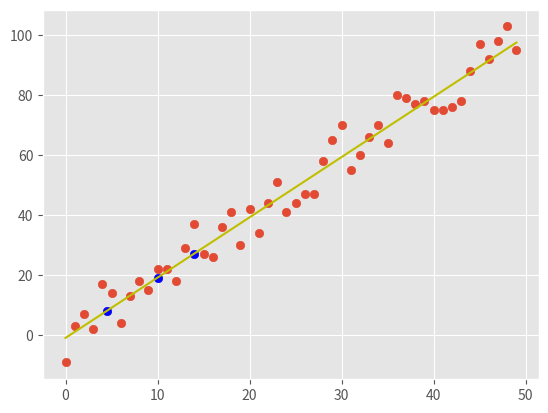

Write the Python code that produced this figure.
from statistics import mean
import numpy as np
import matplotlib.pyplot as plt
from matplotlib import style
import random as rd

style.use('ggplot')

X = np.array([1,2,3,4,5,6,7,8,9])
y = np.array([3,4,4,7,8,9,7,8,9])

def generate_X_y(length,variance,step=2,correlation=False):
    val = 1

    y = []
    for i in range (length):
        value = val + rd.randrange(-variance,variance)
        y.append(value)
        if correlation and correlation == 'pos':
            val+=step
        elif correlation and correlation == 'neg':
            val-=step

    X = [i for i in range(length)]

    return np.array(X,dtype=np.float64),np.array(y,dtype=np.float64)

def best_fit_slope_and_intercept(X,y):
    m = ( ((mean(X)*mean(y)) - (mean(X*y)))/       # m = (X' * y' - (X * y)') / (X'^2 - (X^2)')
        ((mean(X)*mean(X)) - (mean(X*X))) )        # where ' represents taking mean

    b = mean(y) - (m * mean(X))  # From y = mx + b equation

    return m,b

def sum_of_squares(y_true,y_line):
    return sum((y_true-y_line)**2)

def coefficient_of_determination(y_true,y_line):
    y_mean_line = np.array([mean(y_true) for _ in y_true])
    # plt.plot(X,y_mean_line)
    sum_of_squares_total = sum_of_squares(y_true,y_mean_line)
    sum_of_squares_error = sum_of_squares(y_true,y_line)

    return (1 - sum_of_squares_error / sum_of_squares_total)

X, y = generate_X_y(50,10,2,'pos')
m,b = best_fit_slope_and_intercept(X,y)
# print(m,b)
line = m*X + b
plt.scatter(X,y)
plt.plot(X,line,c='y')

# R2 score
print("R2 score: ",coefficient_of_determination(y,line))

# Lets predict the y values using some dummy X values 
X_pred = np.array([4.5,10,14])
y_pred = X_pred * m + b
print(y_pred)
plt.scatter(X_pred,y_pred,c='b')
plt.show()